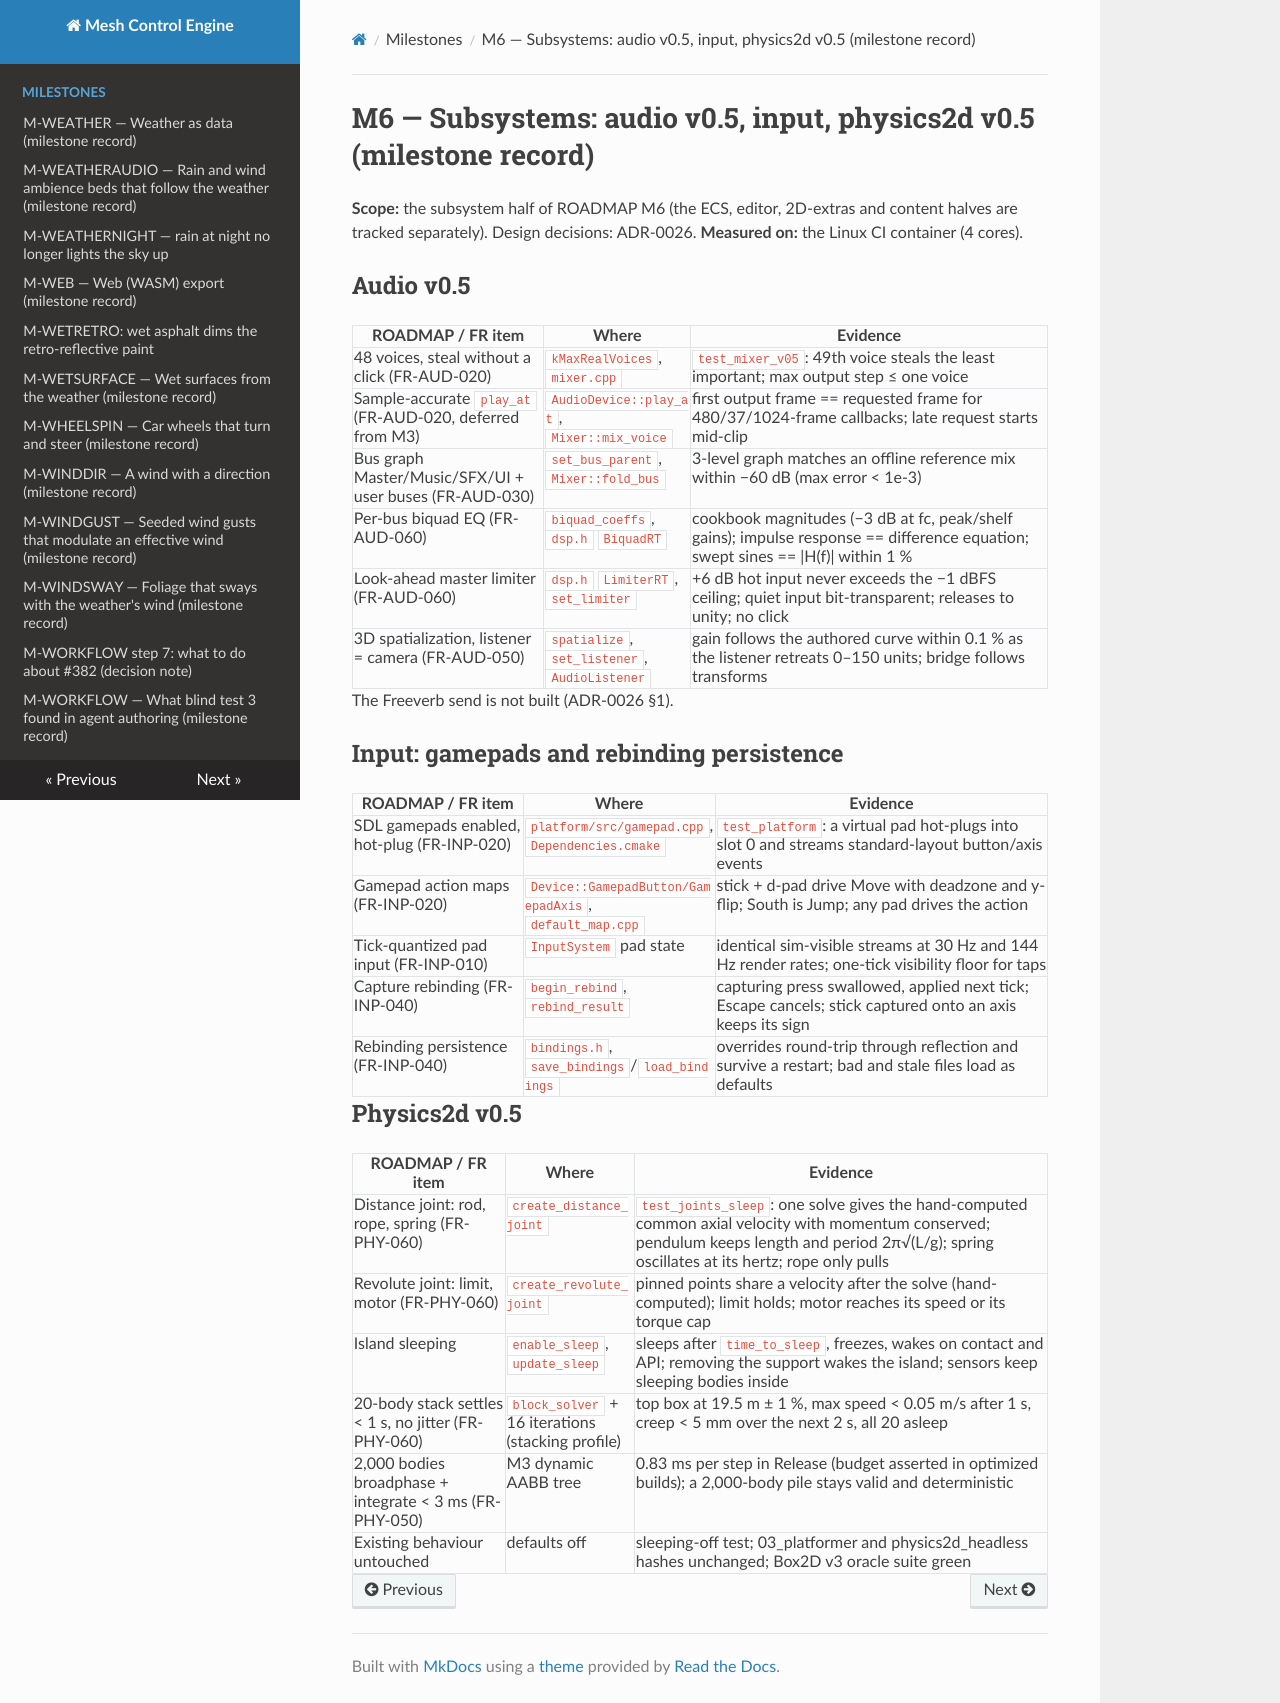

repository: sberkan09/mesh_control_engine · page: milestones/M6-subsystems/index.html · generator: mkdocs

# M6 — Subsystems: audio v0.5, input, physics2d v0.5 (milestone record)

**Scope:** the subsystem half of ROADMAP M6 (the ECS, editor, 2D-extras and content halves are tracked
separately). Design decisions: ADR-0026. **Measured on:** the Linux CI container (4 cores).

## Audio v0.5

| ROADMAP / FR item | Where | Evidence |
|---|---|---|
| 48 voices, steal without a click (FR-AUD-020) | `kMaxRealVoices`, `mixer.cpp` | `test_mixer_v05`: 49th voice steals the least important; max output step ≤ one voice |
| Sample-accurate `play_at` (FR-AUD-020, deferred from M3) | `AudioDevice::play_at`, `Mixer::mix_voice` | first output frame == requested frame for 480/37/1024-frame callbacks; late request starts mid-clip |
| Bus graph Master/Music/SFX/UI + user buses (FR-AUD-030) | `set_bus_parent`, `Mixer::fold_bus` | 3-level graph matches an offline reference mix within −60 dB (max error < 1e-3) |
| Per-bus biquad EQ (FR-AUD-060) | `biquad_coeffs`, `dsp.h` `BiquadRT` | cookbook magnitudes (−3 dB at fc, peak/shelf gains); impulse response == difference equation; swept sines == \|H(f)\| within 1 % |
| Look-ahead master limiter (FR-AUD-060) | `dsp.h` `LimiterRT`, `set_limiter` | +6 dB hot input never exceeds the −1 dBFS ceiling; quiet input bit-transparent; releases to unity; no click |
| 3D spatialization, listener = camera (FR-AUD-050) | `spatialize`, `set_listener`, `AudioListener` | gain follows the authored curve within 0.1 % as the listener retreats 0–150 units; bridge follows transforms |

The Freeverb send is not built (ADR-0026 §1).

## Input: gamepads and rebinding persistence

| ROADMAP / FR item | Where | Evidence |
|---|---|---|
| SDL gamepads enabled, hot-plug (FR-INP-020) | `platform/src/gamepad.cpp`, `Dependencies.cmake` | `test_platform`: a virtual pad hot-plugs into slot 0 and streams standard-layout button/axis events |
| Gamepad action maps (FR-INP-020) | `Device::GamepadButton/GamepadAxis`, `default_map.cpp` | stick + d-pad drive Move with deadzone and y-flip; South is Jump; any pad drives the action |
| Tick-quantized pad input (FR-INP-010) | `InputSystem` pad state | identical sim-visible streams at 30 Hz and 144 Hz render rates; one-tick visibility floor for taps |
| Capture rebinding (FR-INP-040) | `begin_rebind`, `rebind_result` | capturing press swallowed, applied next tick; Escape cancels; stick captured onto an axis keeps its sign |
| Rebinding persistence (FR-INP-040) | `bindings.h`, `save_bindings`/`load_bindings` | overrides round-trip through reflection and survive a restart; bad and stale files load as defaults |

## Physics2d v0.5

| ROADMAP / FR item | Where | Evidence |
|---|---|---|
| Distance joint: rod, rope, spring (FR-PHY-060) | `create_distance_joint` | `test_joints_sleep`: one solve gives the hand-computed common axial velocity with momentum conserved; pendulum keeps length and period 2π√(L/g); spring oscillates at its hertz; rope only pulls |
| Revolute joint: limit, motor (FR-PHY-060) | `create_revolute_joint` | pinned points share a velocity after the solve (hand-computed); limit holds; motor reaches its speed or its torque cap |
| Island sleeping | `enable_sleep`, `update_sleep` | sleeps after `time_to_sleep`, freezes, wakes on contact and API; removing the support wakes the island; sensors keep sleeping bodies inside |
| 20-body stack settles < 1 s, no jitter (FR-PHY-060) | `block_solver` + 16 iterations (stacking profile) | top box at 19.5 m ± 1 %, max speed < 0.05 m/s after 1 s, creep < 5 mm over the next 2 s, all 20 asleep |
| 2,000 bodies broadphase + integrate < 3 ms (FR-PHY-050) | M3 dynamic AABB tree | 0.83 ms per step in Release (budget asserted in optimized builds); a 2,000-body pile stays valid and deterministic |
| Existing behaviour untouched | defaults off | sleeping-off test; 03_platformer and physics2d_headless hashes unchanged; Box2D v3 oracle suite green |
